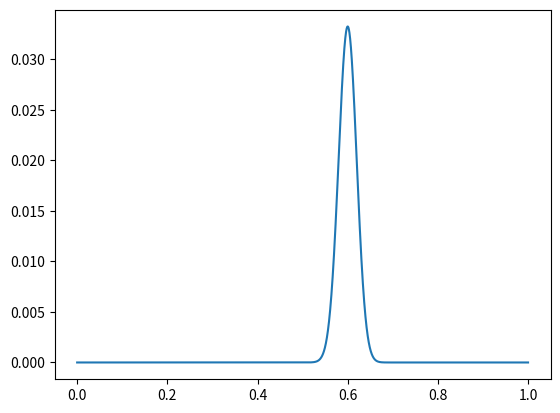

Generate this figure with matplotlib:
import matplotlib.pyplot as plt
import numpy as np
from scipy.special import comb


def binary_likelihood(data: np.ndarray, hypothesis: float):
    ones = np.sum(data)
    zeros = len(data) - ones
    prob = comb(len(data), ones, exact=False) * (hypothesis ** ones) * (1.0 - hypothesis) ** zeros
    return prob


def main():
    real_model = 0.6
    data = (np.random.uniform(0.0, 1.0, size=600) < real_model)
    binary_likelihood(data, real_model)
    hypothesises = np.linspace(0.0, 1.0, 4000)
    likelihood = np.zeros_like(hypothesises)
    for i, hypothesis in enumerate(hypothesises):
        likelihood[i] = binary_likelihood(data, hypothesis)

    print(np.trapz(likelihood, hypothesises))
    plt.plot(hypothesises, likelihood)
    plt.show()


if __name__ == '__main__':
    main()
